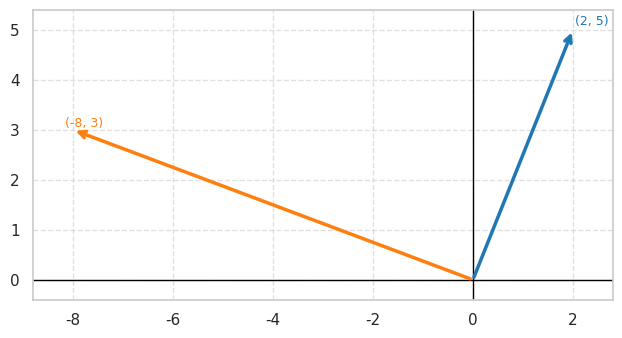
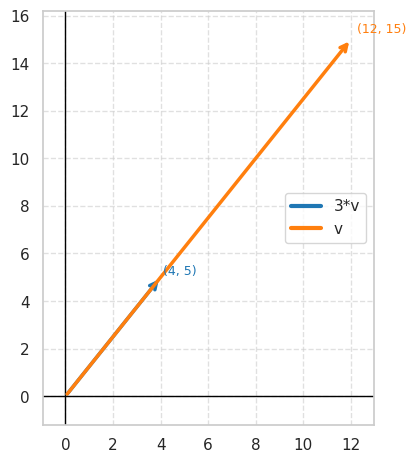
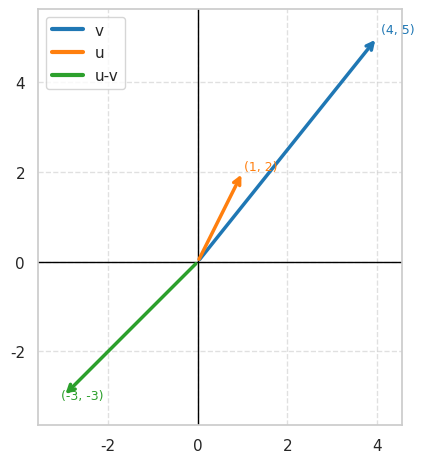
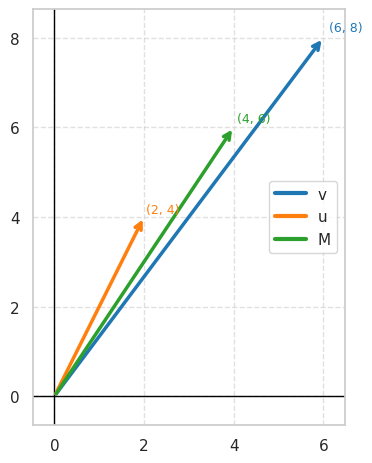
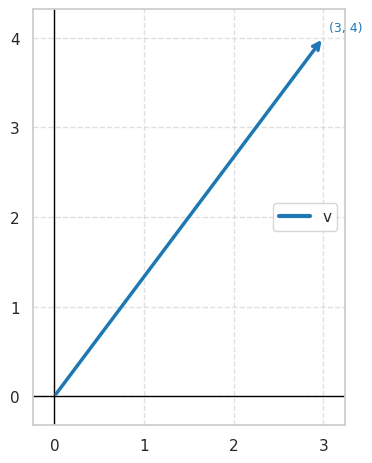
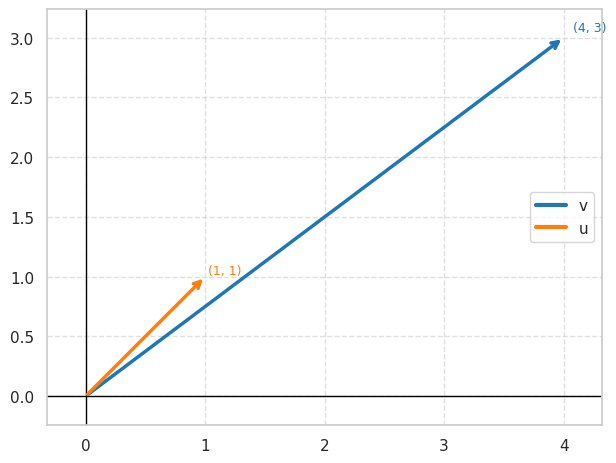

Recreate these plots in Python, in order.

import numpy as np
import matplotlib.pyplot as plt
import seaborn as sns


sns.set(style="whitegrid")

def plot_vectors(
    *vectors,
    palette="tab10",
    labels=None,
    show_coords=True,
    pad_frac=0.08,
    grid=True,
    ax=None
):
    """
    Grafica uno o varios vectores 2D desde el origen con colores de seaborn,
    flechas por annotate (fiable para color) y límites ajustados al rango útil.
    """
    if len(vectors) == 0:
        raise ValueError("Proporciona al menos un vector 2D (np.array([x, y])).")

    V = np.vstack([np.asarray(v).reshape(2) for v in vectors])

    # Tema y grilla
    sns.set_theme(style="whitegrid" if grid else "white")

    if ax is None:
        fig, ax = plt.subplots()
    else:
        fig = ax.figure

    # Paleta de colores
    colors = sns.color_palette(palette, n_colors=len(V))

    # Dibuja flechas con annotate (evita problemas de color de quiver)
    for i, (x, y) in enumerate(V):
        color = colors[i]
        ax.annotate(
            "", xy=(x, y), xytext=(0, 0),
            arrowprops=dict(arrowstyle="->", linewidth=2.5, color=color),
            zorder=3
        )
        if show_coords:
            ax.text(x*1.02, y*1.02, f"({x:g}, {y:g})", fontsize=9, color=color, zorder=4)

    # Rango que incluye el origen
    xs = np.concatenate([V[:, 0], [0.0]])
    ys = np.concatenate([V[:, 1], [0.0]])
    x_min, x_max = xs.min(), xs.max()
    y_min, y_max = ys.min(), ys.max()

    if x_min == x_max:
        x_min, x_max = x_min - 1, x_max + 1
    if y_min == y_max:
        y_min, y_max = y_min - 1, y_max + 1

    x_pad = (x_max - x_min) * pad_frac
    y_pad = (y_max - y_min) * pad_frac
    ax.set_xlim(x_min - x_pad, x_max + x_pad)
    ax.set_ylim(y_min - y_pad, y_max + y_pad)

    # Ejes cartesianos
    ax.axhline(0, color="black", linewidth=1.0, zorder=1)
    ax.axvline(0, color="black", linewidth=1.0, zorder=1)
    ax.set_aspect("equal", "box")

    # Leyenda (si se pidió)
    if labels:
        # Dibujamos handles "falsos" con el color correcto para la leyenda
        for i, lab in enumerate(labels):
            ax.plot([], [], color=colors[i], linewidth=3, label=lab)
        ax.legend(frameon=True)
    if grid:
        ax.grid(True, linestyle="--", alpha=0.6, zorder=0)

    plt.tight_layout()
    return fig, ax


v = np.array([2, 5])
u = np.array([-8, 3])
v
plot_vectors(v,u)

u = np.array([1, 2])
v = np.array([4, 5])

u + v, u - v, 3 * v


plot_vectors(v,3*v,labels=['3*v','v'])

plot_vectors(v,u,u-v,labels=['v','u','u-v'])

# Creación de vectores
a = np.arange(5)          # [0,1,2,3,4]
b = np.linspace(0, 1, 5)  # [0.,0.25,0.5,0.75,1.]
a, b

# Operaciones vectorizadas rápidas
a_plus_b = a + b
three_a  = 3 * a
a_plus_b, three_a

u = np.array([2, 4])
v = np.array([6, 8])
M = (u + v) / 2
M

plot_vectors(v,u,M,labels=['v','u','M'])

v = np.array([3, 4])
np.linalg.norm(v)  # 5.0

plot_vectors(v,labels=['v'])

u = np.array([1, 1])
v = np.array([4, 3])

plot_vectors(v,u,labels=['v','u'])


np.linalg.norm(u - v)

u = np.array([1, 1])
v = np.array([4, 3])

dist_manhattan = np.sum(np.abs(u - v))
dist_euclid    = np.linalg.norm(u - v)
dist_manhattan, dist_euclid

from collections import Counter

# Datos 2D (clases "A" y "B")
X = np.array([[1,2],[2,3],[3,3],[6,6],[7,7],[8,6]])
y = np.array(["A","A","A","B","B","B"])

x_nuevo = np.array([4,4])
k = 3

# Distancias euclideanas a x_nuevo
d = np.linalg.norm(X - x_nuevo, axis=1)

# k vecinos más cercanos
idx = np.argsort(d)[:k]
vecinos = y[idx]

# Votación
pred = Counter(vecinos).most_common(1)[0][0]
vecinos, pred  # (array de vecinos, clase predicha)

A = np.array([[1, 2, 3],
                [4, 5, 6]])   # 2 filas x 3 columnas
A


A.shape   # (2, 3) → 2x3

I = np.eye(3)
I


A = np.array([[1, 2, 3],
                [4, 5, 6]])    # 2x3
AT = A.T                     # 3x2
A,A.shape, AT, AT.shape

k = 3
kA = k * A
A,kA


B = np.array([[10, 10, 10],
                [20, 20, 20]])
A_plus_B = A + B
A,B,A_plus_B


A = np.array([[1, 2, 3],    # 2x3
                [4, 5, 6]])
B = np.array([[1,  0],      # 3x2
                [0,  1],
                [-1, 2]])

C1 = A @ B          # operador @ (producto matricial)
C2 = np.matmul(A, B)

A = np.array([[4., 7.],
                [2., 6.]])     # det = 4*6 - 7*2 = 10 ≠ 0 (invertible)

detA = np.linalg.det(A)
invA = np.linalg.inv(A)
check_left  = A @ invA
check_right = invA @ A
